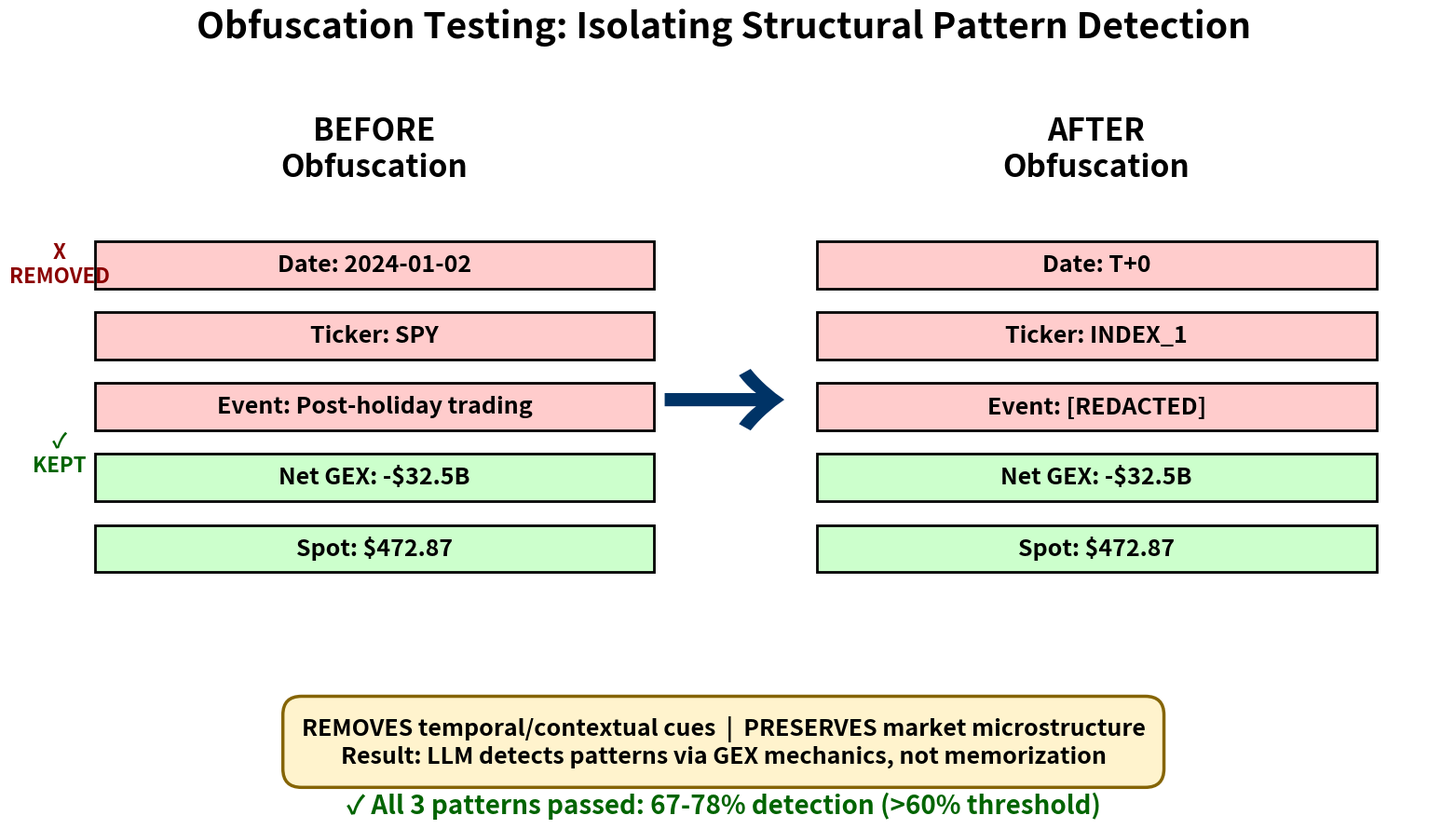

Write the Python code that produced this figure. (Note: this script raises an exception after producing the figure.)
#!/usr/bin/env python3
"""
Methodology Overview - PRESENTATION VERSION

Shows the novel obfuscation testing methodology (before/after comparison).
This is your key academic contribution.
"""

import matplotlib.pyplot as plt
import matplotlib.patches as mpatches
from matplotlib.patches import FancyBboxPatch, Rectangle
from pathlib import Path

# PRESENTATION SETTINGS
plt.rcParams.update({
    'font.size': 16,
    'font.weight': 'normal',
    'figure.facecolor': 'white',
    'savefig.facecolor': 'white',
})

OUTPUT_DIR = Path('/mnt/bst/yxie2/cregan1/gex-llm-patterns/docs/presentations/oct22_research/diagrams')

# Create figure (16:9)
fig, (ax1, ax2) = plt.subplots(1, 2, figsize=(16, 9), dpi=120)

# Colors
removed_color = '#ffcccc'  # Light red for removed
kept_color = '#ccffcc'      # Light green for kept
edge_color = '#000000'

def draw_data_box(ax, title, items, colors):
    """Draw a data representation box"""
    ax.set_xlim(0, 10)
    ax.set_ylim(0, 10)
    ax.axis('off')
    
    # Title
    ax.text(5, 9, title, ha='center', fontsize=24, fontweight='bold')
    
    # Draw items
    y_pos = 7.5
    for item, color in zip(items, colors):
        # Box
        box = Rectangle((1, y_pos - 0.4), 8, 0.8,
                       facecolor=color, edgecolor=edge_color,
                       linewidth=2)
        ax.add_patch(box)
        
        # Text
        ax.text(5, y_pos, item, ha='center', va='center',
               fontsize=18, fontweight='bold', color='#000000')
        
        y_pos -= 1.2

# LEFT: Before Obfuscation (Standard LLM Input)
before_items = [
    "Date: 2024-01-02",
    "Ticker: SPY",
    "Event: Post-holiday trading",
    "Net GEX: -$32.5B",
    "Spot: $472.87",
]
before_colors = [removed_color, removed_color, removed_color, kept_color, kept_color]

draw_data_box(ax1, "BEFORE\nObfuscation", before_items, before_colors)

# Add "REMOVED" and "KEPT" labels on left side
ax1.text(0.5, 7.5, "X\nREMOVED", ha='center', va='center',
        fontsize=16, fontweight='bold', color='#8B0000')
ax1.text(0.5, 4.3, "✓\nKEPT", ha='center', va='center',
        fontsize=16, fontweight='bold', color='#006400')

# RIGHT: After Obfuscation (Novel Methodology)
after_items = [
    "Date: T+0",
    "Ticker: INDEX_1",
    "Event: [REDACTED]",
    "Net GEX: -$32.5B",
    "Spot: $472.87",
]
after_colors = [removed_color, removed_color, removed_color, kept_color, kept_color]

draw_data_box(ax2, "AFTER\nObfuscation", after_items, after_colors)

# Add arrow between panels
fig.text(0.5, 0.5, "→", ha='center', va='center',
        fontsize=100, fontweight='bold', color='#003366')

# Main title
fig.suptitle('Obfuscation Testing: Isolating Structural Pattern Detection',
            fontsize=28, fontweight='bold', y=0.98)

# Bottom explanation
explanation = (
    "REMOVES temporal/contextual cues  |  PRESERVES market microstructure\n"
    "Result: LLM detects patterns via GEX mechanics, not memorization"
)
fig.text(0.5, 0.08, explanation,
        ha='center', fontsize=18, fontweight='bold',
        bbox=dict(boxstyle='round,pad=0.8', facecolor='#fff3cd',
                 edgecolor='#856404', linewidth=2.5))

# Validation result
result = "✓ All 3 patterns passed: 67-78% detection (>60% threshold)"
fig.text(0.5, 0.02, result,
        ha='center', fontsize=20, fontweight='bold', color='#006400')

plt.tight_layout(rect=[0, 0.12, 1, 0.95])

# Save
output_file = OUTPUT_DIR / 'methodology_presentation_1920x1080.png'
plt.savefig(output_file, dpi=120, bbox_inches='tight', facecolor='white')
print(f"✅ Methodology: {output_file}")

plt.close()
